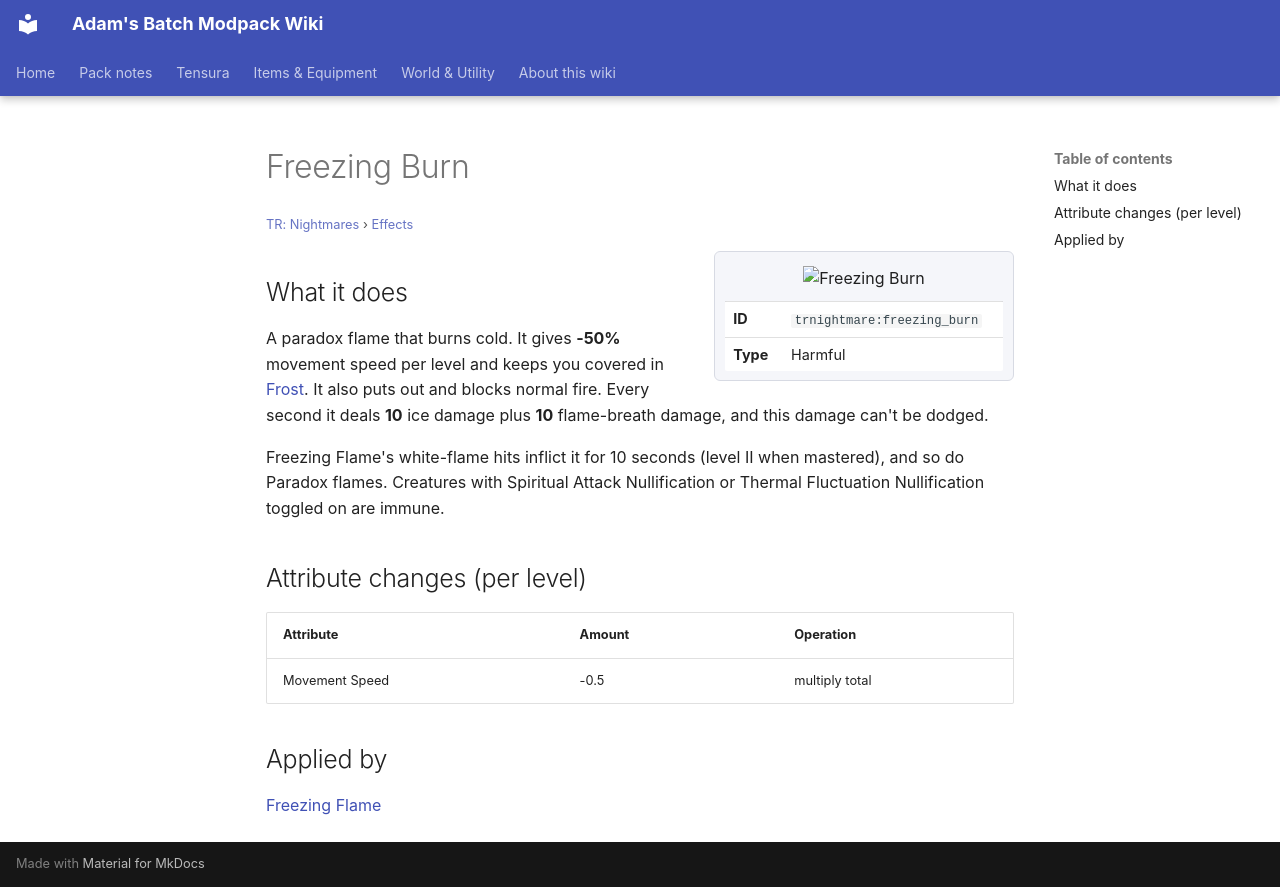

repository: Proteus-Nell/Adams-Batch-MC-Modpack-Wiki · page: tr-nightmares/effects/freezing-burn/index.html · generator: mkdocs

# Freezing Burn

<small>[TR: Nightmares](../index.md) &rsaquo; [Effects](index.md)</small>

<div class="infobox" markdown>

![Freezing Burn](../../assets/icons/trnightmare/effect/freezing_burn.png)

| | |
|---|---|
| **ID** | `trnightmare:freezing_burn` |
| **Type** | Harmful |

</div>

## What it does

A paradox flame that burns cold. It gives **-50%** movement speed per level and keeps you covered in [Frost](../../tensura-reincarnated/effects/frost.md). It also puts out and blocks normal fire. Every second it deals **10** ice damage plus **10** flame-breath damage, and this damage can't be dodged.

Freezing Flame's white-flame hits inflict it for 10 seconds (level II when mastered), and so do Paradox flames. Creatures with Spiritual Attack Nullification or Thermal Fluctuation Nullification toggled on are immune.

## Attribute changes (per level)

| Attribute | Amount | Operation |
|---|---|---|
| Movement Speed | -0.5 | multiply total |

## Applied by

[Freezing Flame](../abilities/unique-skills/freezing-flame.md)
